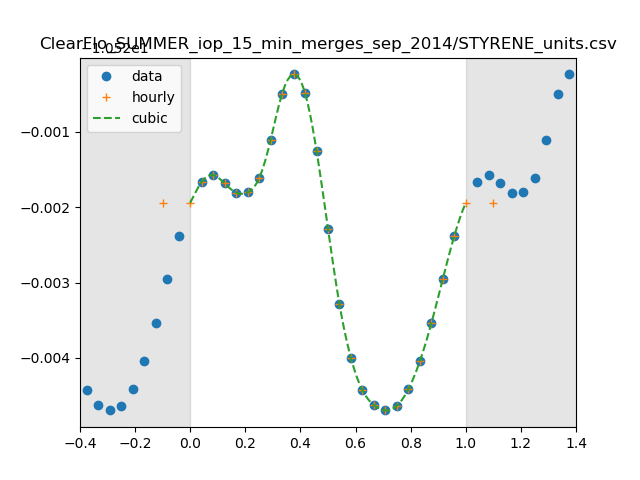

Data behind this chart, as committed beside it:
0, 3.006281589924953e-11
1, 3.0084005205758165e-11
2, 3.0090301813803695e-11
3, 3.008256025357674e-11
4, 3.007421115889369e-11
5, 3.007432912350725e-11
6, 3.008730017073701e-11
7, 3.012244196267022e-11
8, 3.016514168788662e-11
9, 3.0183015608546387e-11
10, 3.0165917301152227e-11
11, 3.011275009042592e-11
12, 3.00411053814179e-11
13, 2.997168429440077e-11
14, 2.9922469068946314e-11
15, 2.9893023699799445e-11
16, 2.9879475937187154e-11
17, 2.987466431612765e-11
18, 2.9878949755319677e-11
19, 2.9894060342779436e-11
20, 2.9919630810100966e-11
21, 2.995427593751831e-11
22, 2.999493191773682e-11
23, 3.0034380880498995e-11
